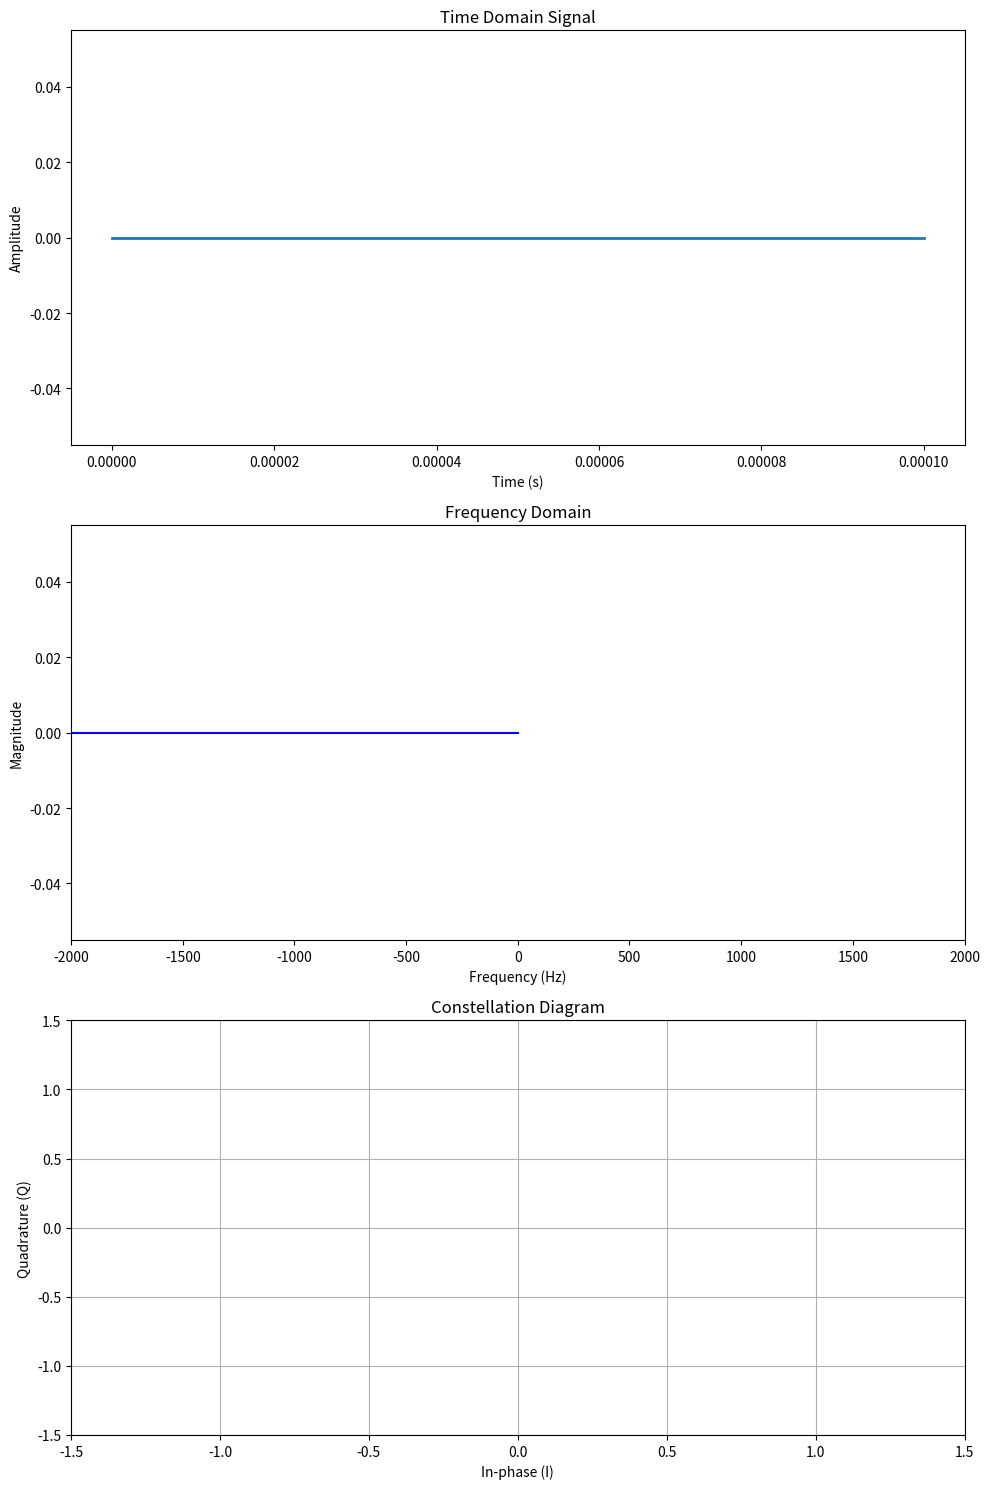

This figure's Python source:
"""
BPSK - realtime animation - Binary Phase Shift Keying animated example. 
This example shows the constellation plot updating in realtime.

A real-time updating plot in Python that shows changes in the BPSK signal.
We use matplotlib's animation capabilities, specifically FuncAnimation from matplotlib.animation. 
We'll adjust the parameters so that the baseband frequency (symbol rate) to update twice per second, 
and we'll animate the plots to reflect changes in the signal in real-time.

Adjusting Parameters
To update the plot twice per second with each update reflecting a change in the binary phase, we'll set the symbol rate to 2 Hz (2 symbols per second). This means each symbol has a duration of 0.5 seconds.

Explanation:

Setup for Real-Time Animation: The FuncAnimation class is used to update the plots in real-time.
Symbol Rate Adjustment: We adjusted the symbol rate to 2 Hz to match your requirement of updating the plot twice per second.
Animation Function: The update function is called every 500 ms (twice per second), which updates the plots according to the current symbol being transmitted.
This setup should provide a clear visualization of how the BPSK signal changes over time, including
	- how its time-domain waveform, frequency spectrum, and constellation diagram evolve.

"""
import numpy as np
import matplotlib.pyplot as plt
from matplotlib.animation import FuncAnimation

# Parameters
f_carrier = 1e3  # Carrier frequency in Hz
sample_rate = 1e4  # Sample rate in Hz
symbol_rate = 2  # Symbol rate in symbols per second, updating twice per second
num_symbols = 20  # Number of symbols to display in the animation
duration = num_symbols / symbol_rate  # Duration of the signal in seconds

# Time array
t = np.arange(0, duration, 1/sample_rate)

# Generate random BPSK symbols (+1 or -1)
np.random.seed(0)  # For reproducibility
symbols = np.random.choice([-1, 1], size=num_symbols)

# Repeat each symbol to match the sample rate and symbol rate
samples_per_symbol = int(sample_rate / symbol_rate)
signal = np.repeat(symbols, samples_per_symbol)

# Initialize the figure and axes
fig, axs = plt.subplots(3, 1, figsize=(10, 15))

# Initialize plots with initial data to avoid empty array issues
init_time = np.linspace(0, 1/sample_rate, 2)
init_signal = np.zeros(2)
frequencies = np.fft.fftfreq(len(init_signal), 1/sample_rate)
spectrum = np.fft.fft(init_signal)

# Time domain plot
axs[0].set_title('Time Domain Signal')
axs[0].set_xlabel('Time (s)')
axs[0].set_ylabel('Amplitude')
line1, = axs[0].plot(init_time, init_signal, lw=2)

# Frequency domain plot
axs[1].set_title('Frequency Domain')
axs[1].set_xlabel('Frequency (Hz)')
axs[1].set_ylabel('Magnitude')
axs[1].set_xlim(-f_carrier*2, f_carrier*2)
line2, stemlines, baseline = axs[1].stem(frequencies, np.abs(spectrum), 'b', markerfmt=" ", basefmt="-b")

# Constellation diagram
axs[2].set_title('Constellation Diagram')
axs[2].set_xlabel('In-phase (I)')
axs[2].set_ylabel('Quadrature (Q)')
axs[2].set_xlim(-1.5, 1.5)
axs[2].set_ylim(-1.5, 1.5)
axs[2].grid(True)
points, = axs[2].plot([], [], 'ro')

def init():
    line1.set_data([], [])
    points.set_data([], [])
    return line1, line2, stemlines, baseline, points

def update(frame):
    idx = frame * samples_per_symbol
    # Update time domain plot
    line1.set_data(t[:idx], signal[:idx])
    # Update frequency domain plot
    frequencies = np.fft.fftfreq(len(signal[:idx]), 1/sample_rate)
    spectrum = np.fft.fft(signal[:idx])
    axs[1].clear()
    axs[1].stem(frequencies, np.abs(spectrum), 'b', basefmt="-b")
    axs[1].set_xlim(-f_carrier*2, f_carrier*2)
    axs[1].set_title('Frequency Domain')
    axs[1].set_xlabel('Frequency (Hz)')
    axs[1].set_ylabel('Magnitude')
    # Update constellation diagram
    points.set_data(symbols[:frame+1], np.zeros(frame+1))
    return line1, line2, stemlines, baseline, points

ani = FuncAnimation(fig, update, frames=num_symbols, init_func=init, blit=False, interval=500)

plt.tight_layout()
plt.show()
